The GitHub repository segnimekonnen7/budget-buddy contains a labelled image folder "real_data" with 4 categories: bacterial blight, brown spot, healthy, leaf blast. Examples follow, each with its label.

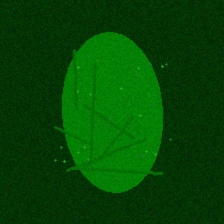
Label: healthy

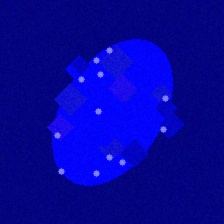
Label: leaf blast

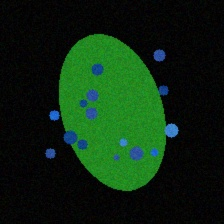
Label: bacterial blight

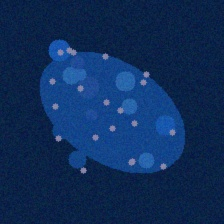
Label: bacterial blight

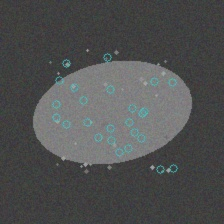
Label: brown spot

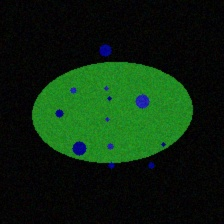
Label: leaf blast
